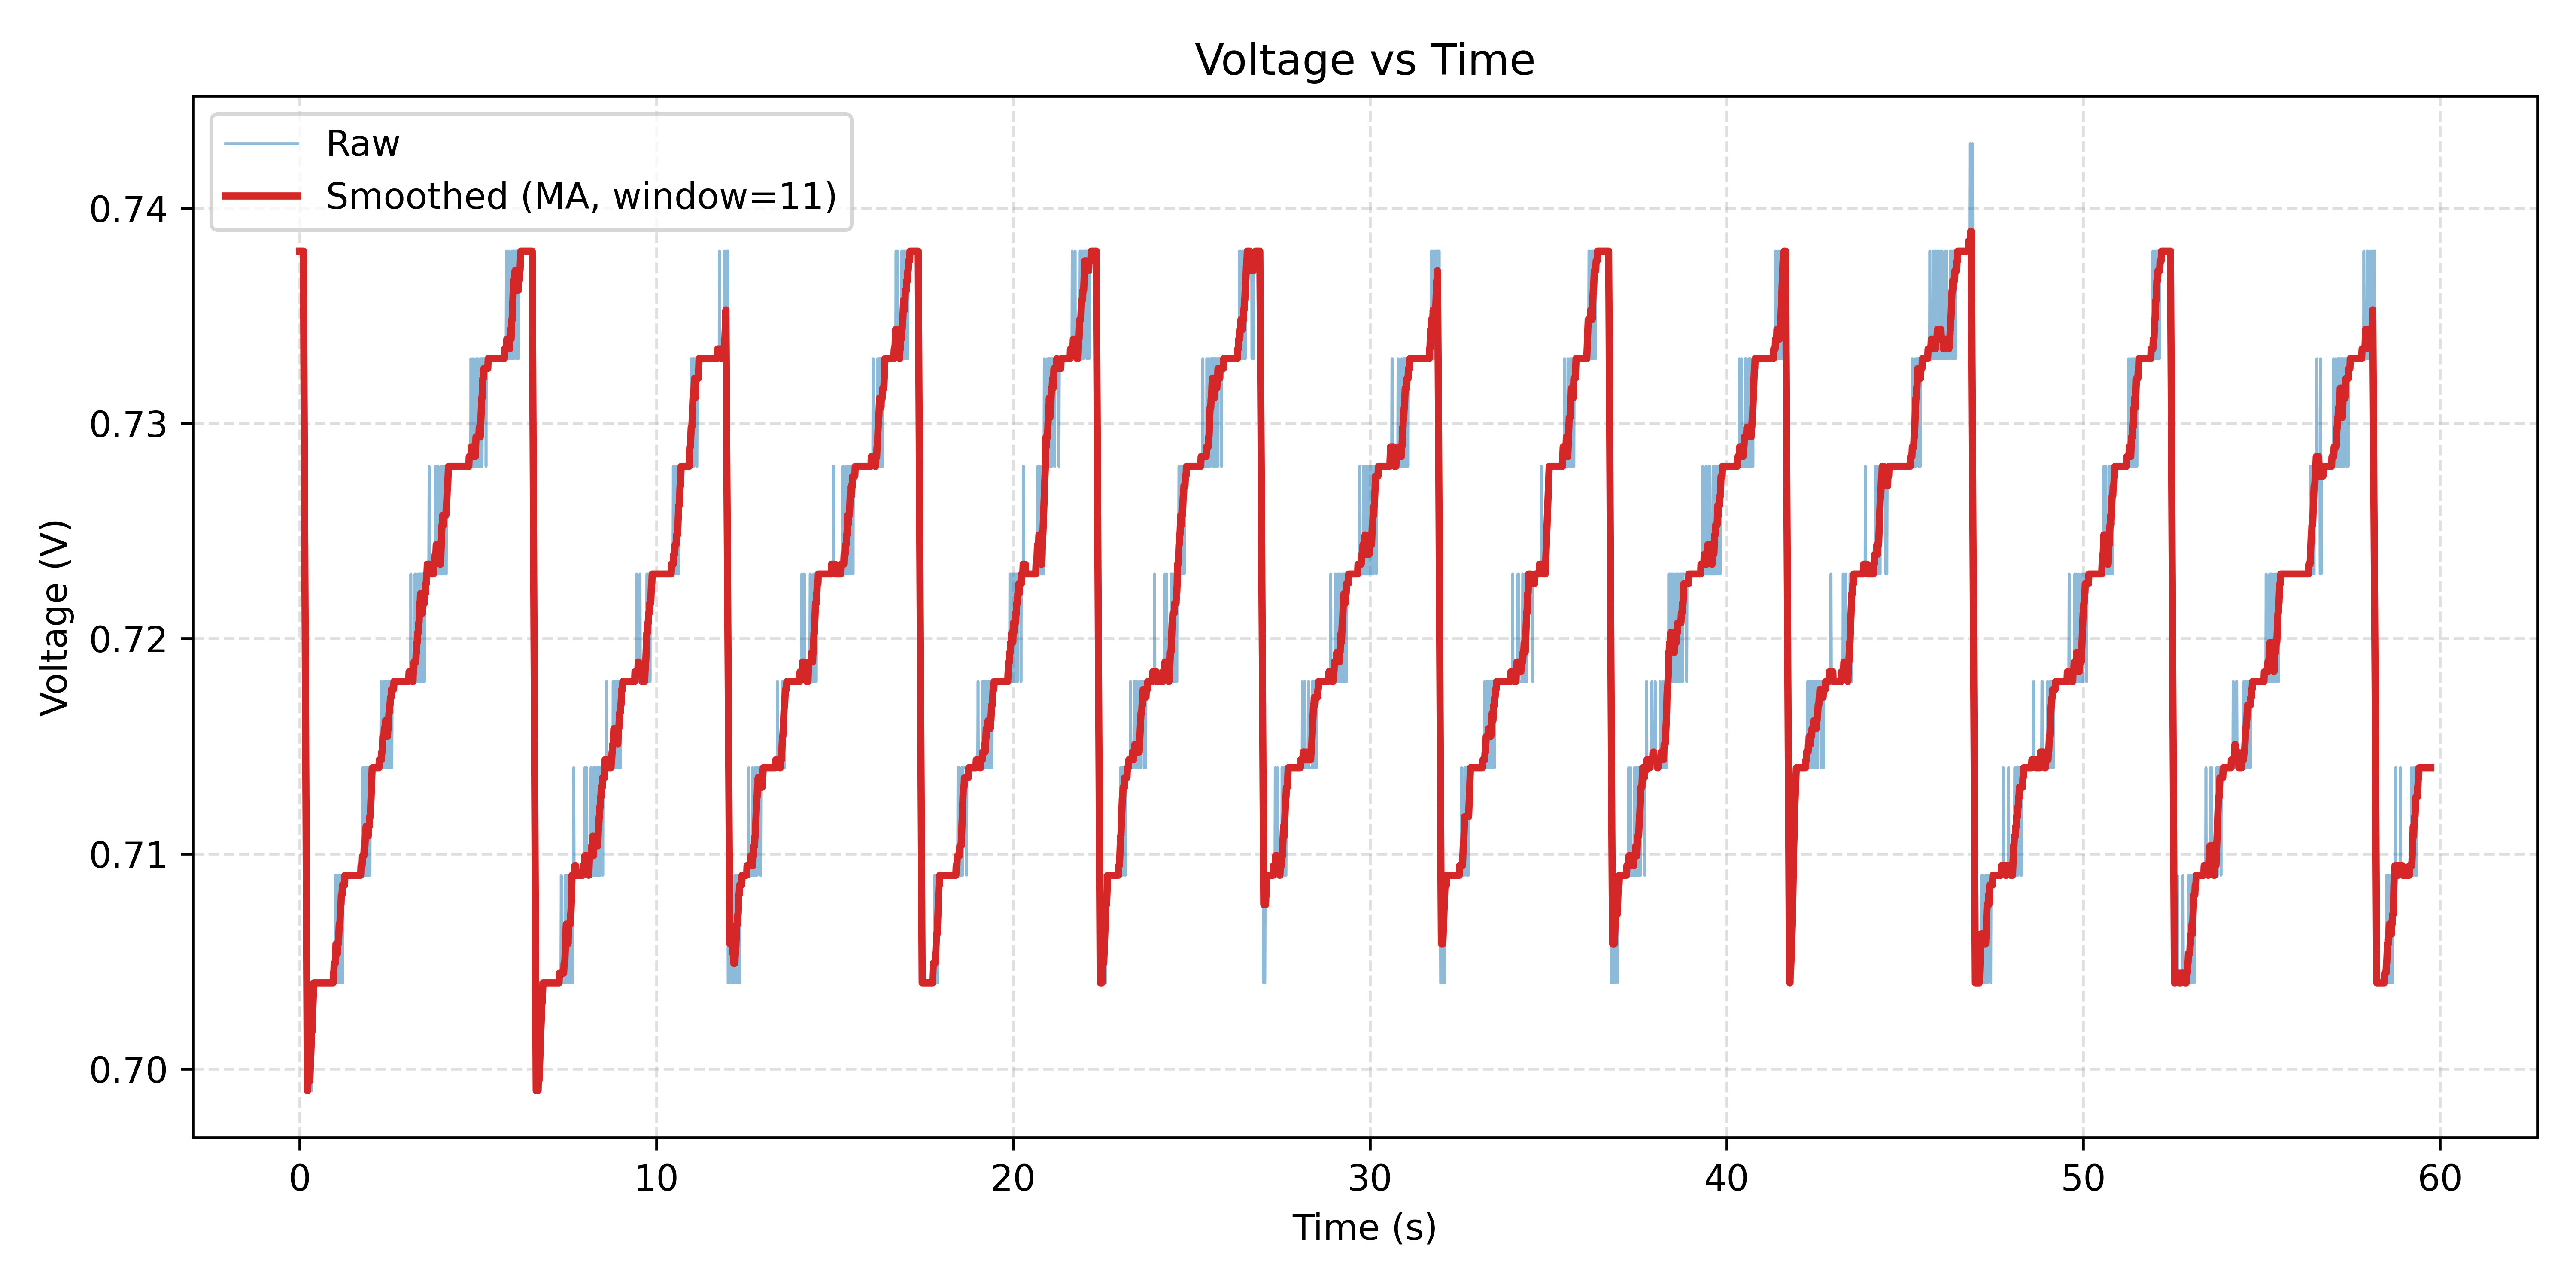

The data file committed next to this chart (first rows):
Time(ms), ADC, Voltage(V)
382, 151, 0.738
392, 151, 0.738
402, 151, 0.738
412, 151, 0.738
422, 151, 0.738
432, 151, 0.738
442, 151, 0.738
452, 151, 0.738
462, 151, 0.738
472, 151, 0.738
482, 151, 0.738
492, 151, 0.738
502, 151, 0.738
512, 151, 0.738
522, 151, 0.738
532, 151, 0.738
542, 143, 0.699
552, 143, 0.699
562, 143, 0.699
572, 143, 0.699
582, 143, 0.699
592, 143, 0.699
602, 143, 0.699
612, 143, 0.699
622, 143, 0.699
632, 143, 0.699
642, 143, 0.699
652, 143, 0.699
662, 144, 0.704
672, 143, 0.699
683, 143, 0.699
693, 143, 0.699
703, 143, 0.699
713, 143, 0.699
723, 144, 0.704
733, 144, 0.704
743, 144, 0.704
753, 144, 0.704
763, 144, 0.704
773, 144, 0.704
783, 144, 0.704
793, 144, 0.704
803, 144, 0.704
813, 144, 0.704
823, 144, 0.704
833, 144, 0.704
843, 144, 0.704
854, 144, 0.704
864, 144, 0.704
874, 144, 0.704
884, 144, 0.704
894, 144, 0.704
904, 144, 0.704
914, 144, 0.704
924, 144, 0.704
934, 144, 0.704
944, 144, 0.704
954, 144, 0.704
964, 144, 0.704
974, 144, 0.704
... 5,892 more rows
